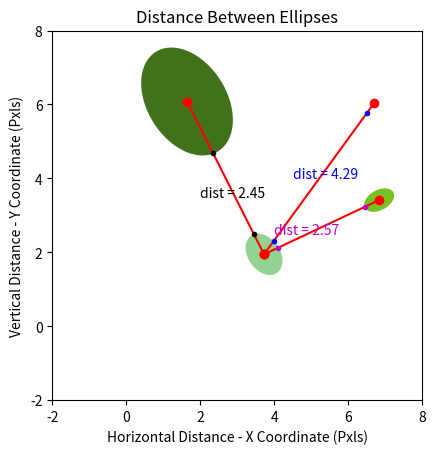

Source code (Python):
import matplotlib.pyplot as plt
from matplotlib.patches import Ellipse
import math

ells = [Ellipse([261.4118664, 31.87211982],
                width=45.18479809, height=49.01832325,
                angle=358.63),
        Ellipse([6.84277425, 3.41310058],
                width=0.54364185370934259, height=0.8764400643751178,
                angle=118.91284520756146),
        Ellipse([1.64398272, 6.08032175],
                width=2.14505827284187034, height=3.1755193903053578,
                angle=212.19525714110736),
        Ellipse([3.72737711, 1.94535695],
                width=0.86166603358924039, height=1.22543344631533513,
                angle=215.2179399967015)
        ]
# [0,0] #[3.72737711, 1.94535695]
colors = [[0.73733322, 0.59192932, 0.41040727], [0.46288542, 0.75901567, 0.13778732],
          [0.25455402, 0.44709669, 0.1072266],
          [0.57353451, 0.82633143, 0.5778575]]

fig, ax = plt.subplots(subplot_kw={'aspect': 'equal'})
for i, e in enumerate(ells):
    ax.add_artist(e)
    e.set_clip_box(ax.bbox)
    e.set_facecolor(colors[i])

# plt.plot([0, 1.64398272], [0, 6.08032175], 'ro-')
plt.plot([3.72737711, 1.64398272], [1.94535695, 6.08032175], 'ro-')
# plt.plot([0, 6.84277425], [0, 3.41310058], 'ro-')
plt.plot([3.72737711, 6.84277425], [1.94535695, 3.41310058], 'ro-')
# plt.plot([0, 6.6999718], [0, 6.02911497], 'ro-')
plt.plot([3.72737711, 6.6999718], [1.94535695, 6.02911497], 'ro-')

ax.set_xlim(-2, 8)
ax.set_ylim(-2, 8)


def get_slope_intercept(x1, x2, y1, y2):
    m = (y2 - y1) / (x2 - x1)
    b = y1 - m * x1

    return m, b


# ATTEMPT 1
# c_x = 0
# c_y = 0

# ELLIPSE 1
c_x = 3.72737711
c_y = 1.94535695
angle = math.radians(212.19525714110736)
width = 0.86166603358924039 / 2  # h # a
height = 1.22543344631533513 / 2  # v # b

# ELLIPSE 2
c_x2 = 1.64398272
c_y2 = 6.08032175
angle2 = math.radians(215.2179399967015)
width2 = 2.14505827284187034 / 2  # h # a
height2 = 3.1755193903053578 / 2  # v # b

# ELLIPSE 3
c_x3 = 6.84277425
c_y3 = 3.41310058
angle3 = math.radians(118.91284520756146)
width3 = 0.54364185370934259 / 2  # h # a
height3 = 0.8764400643751178 / 2  # v # b

# ELLIPSE 4
c_x4 = 6.6999718
c_y4 = 6.02911497
angle4 = math.radians(107.22442543139232)
width4 = 0.43721214243621875 / 2  # h # a
height4 = 0.9917565566081832 / 2  # v # b


def affline_transformation(cx, cy, theta, px, py, a, b):
    # translate point to origin
    px = px - cx
    py = py - cy
    # rotate point about the negative angle
    # Expand along y axis (or shrink)
    px1 = ((px * math.cos(theta)) + (py * math.sin(theta)))
    py1 = (((-px * math.sin(theta)) + (py * math.cos(theta))) * a / b)
    # find length of vector
    vect_len = math.hypot(px1, py1)
    # find intersection point
    # Shrink back to original shape
    ix = a * px1 / vect_len
    iy = (a * py1 / vect_len) * b / a
    # Rotate back to original point
    # Translate back to center
    x_f = (ix * math.cos(theta)) - (iy * math.sin(theta)) + cx
    y_f = (ix * math.sin(theta)) + (iy * math.cos(theta)) + cy

    return x_f, y_f


x1, y1 = affline_transformation(c_x, c_y, angle, 1.64398272, 6.08032175, width, height)
x2, y2 = affline_transformation(c_x, c_y, angle, 6.84277425, 3.41310058, width, height)
x3, y3 = affline_transformation(c_x, c_y, angle, 6.6999718, 6.02911497, width, height)

x4, y4 = affline_transformation(c_x2, c_y2, angle2, c_x, c_y, width2, height2)
x5, y5 = affline_transformation(c_x3, c_y3, angle3, c_x, c_y, width3, height3)
x6, y6 = affline_transformation(c_x4, c_y4, angle4, c_x, c_y, width4, height4)

# pairs
plt.plot(x1, y1, marker='o', markersize=3, color='k')
plt.plot(x4, y4, marker='o', markersize=3, color='k')
black_distance = math.hypot(x4 - x1, y4 - y1)

plt.plot(x2, y2, marker='o', markersize=3, color='m')
plt.plot(x5, y5, marker='o', markersize=3, color='m')
magenta_distance = math.hypot(x5 - x2, y5 - y2)

plt.plot(x3, y3, marker='o', markersize=3, color='b')
plt.plot(x6, y6, marker='o', markersize=3, color='b')
blue_distance = math.hypot(x6 - x3, y6 - y3)

plt.text(2, 3.5, 'dist = ' + str(round(black_distance, 2)), color='k')
plt.text(4.5, 4, 'dist = ' + str(round(blue_distance, 2)), color='b')
plt.text(4, 2.5, 'dist = ' + str(round(magenta_distance, 2)), color='m')
plt.title('Distance Between Ellipses')
plt.xlabel('Horizontal Distance - X Coordinate (Pxls)')
plt.ylabel('Vertical Distance - Y Coordinate (Pxls)')

# ATTEMPT 2
m1, b1 = get_slope_intercept(c_x, 1.64398272, c_y, 6.08032175)
m2, b2 = get_slope_intercept(c_x, 6.84277425, c_y, 3.41310058)
m3, b3 = get_slope_intercept(c_x, 6.6999718, c_y, 6.02911497)


def line_ellipse_intersection(m, b_1, theta, h, v, cx, cy):
    a = (v ** 2 * (
            (math.cos(theta)) ** 2 + 2 * m * math.cos(theta) * math.sin(theta) + m ** 2 * (math.sin(theta)) ** 2)) \
        + (h ** 2 * (
            m ** 2 * (math.cos(theta)) ** 2 - 2 * m * math.cos(theta) * math.sin(theta) + (math.sin(theta)) ** 2))
    b = (2 * v ** 2 * (b_1 + (m * cx) - cy) * (math.cos(theta) * math.sin(theta) + m * (math.sin(theta)) ** 2)) + \
        (2 * h ** 2 * (b_1 + (m * cx) - cy) * (m * (math.cos(theta)) ** 2 - math.cos(theta) * math.sin(theta)))
    c = (b_1 + (m * cx) - cy) ** 2 * (v ** 2 * (math.sin(theta)) ** 2 + h ** 2 * (math.cos(theta)) ** 2) - (
            h ** 2 * v ** 2)

    x_1 = ((-b + math.sqrt((b ** 2 - 4 * a * c))) / (2 * a)) + cx
    x_2 = ((-b + math.sqrt((b ** 2 - 4 * a * c))) / (2 * a)) + cx

    y_1 = m * x_1 + b_1
    y_2 = m * x_2 + b_1

    return (x_1, y_1), (x_2, y_2)

# i_1, i_2 = line_ellipse_intersection(m1, b1, angle, width, height, c_x, c_y)
# i_3, i_4 = line_ellipse_intersection(m2, b2, angle, width, height, c_x, c_y)
# i_5, i_6 = line_ellipse_intersection(m3, b3, angle, width, height, c_x, c_y)

# plt.plot(i_1[0], i_1[1], marker='o', markersize=3, color='black')
# plt.plot(i_3[0], i_3[1], marker='o', markersize=3, color='black')
# plt.plot(i_6[0], i_6[1], marker='o', markersize=3, color='black')


